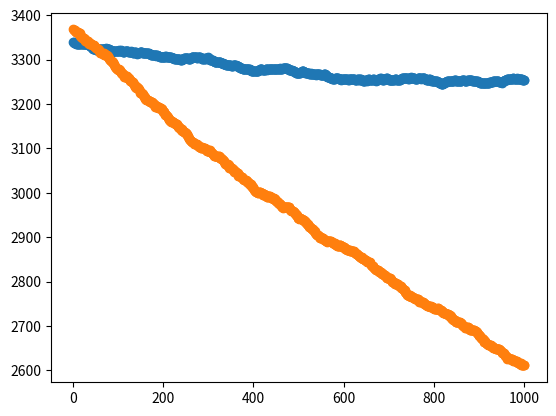

The matplotlib source for this figure:
import matplotlib.pyplot as plt
import numpy as np



xpoints1 = np.array([x for x in range(1, 1001)])
ypoints1 = np.array([3339, 3338, 3339, 3338, 3338, 3338, 3338, 3336, 3336, 3335, 3336, 3336, 3336, 3336, 3336, 3336, 3337, 3337, 3335, 3336, 3336, 3336, 3335, 3335, 3335, 3335, 3336, 3336, 3336, 3336, 3336, 3336, 3334, 3332, 3332, 3332, 3332, 3331, 3330, 3330, 3329, 3328, 3327, 3325, 3324, 3325, 3326, 3326, 3324, 3323, 3322, 3321, 3322, 3322, 3322, 3322, 3322, 3323, 3324, 3325, 3325, 3324, 3324, 3324, 3325, 3323, 3324, 3324, 3323, 3323, 3325, 3325, 3326, 3325, 3325, 3325, 3324, 3324, 3324, 3324, 3324, 3322, 3321, 3321, 3320, 3318, 3319, 3320, 3320, 3319, 3320, 3320, 3320, 3319, 3320, 3319, 3319, 3320, 3320, 3319, 3320, 3320, 3321, 3320, 3320, 3321, 3320, 3320, 3319, 3319, 3318, 3318, 3318, 3318, 3320, 3320, 3320, 3319, 3320, 3320, 3320, 3320, 3318, 3318, 3318, 3318, 3318, 3318, 3319, 3318, 3318, 3317, 3316, 3316, 3316, 3317, 3317, 3317, 3317, 3314, 3314, 3315, 3313, 3315, 3315, 3316, 3316, 3317, 3317, 3317, 3317, 3317, 3317, 3316, 3315, 3315, 3315, 3314, 3314, 3314, 3314, 3314, 3315, 3315, 3315, 3315, 3315, 3315, 3313, 3313, 3313, 3312, 3311, 3311, 3310, 3310, 3310, 3310, 3310, 3311, 3311, 3311, 3310, 3310, 3308, 3310, 3310, 3309, 3309, 3309, 3308, 3308, 3307, 3307, 3307, 3307, 3306, 3306, 3305, 3305, 3306, 3307, 3307, 3307, 3308, 3308, 3307, 3307, 3306, 3306, 3305, 3306, 3306, 3307, 3306, 3305, 3305, 3305, 3304, 3304, 3303, 3303, 3303, 3301, 3303, 3302, 3302, 3302, 3302, 3301, 3301, 3301, 3301, 3301, 3301, 3301, 3301, 3300, 3300, 3300, 3300, 3301, 3302, 3302, 3302, 3303, 3303, 3303, 3303, 3303, 3303, 3303, 3303, 3303, 3303, 3302, 3302, 3301, 3302, 3302, 3303, 3304, 3305, 3306, 3305, 3306, 3306, 3306, 3306, 3306, 3307, 3306, 3306, 3305, 3304, 3304, 3305, 3306, 3306, 3306, 3306, 3305, 3304, 3304, 3303, 3302, 3302, 3303, 3302, 3302, 3302, 3303, 3302, 3302, 3303, 3304, 3304, 3304, 3305, 3304, 3303, 3302, 3301, 3300, 3300, 3300, 3300, 3300, 3299, 3299, 3298, 3297, 3296, 3295, 3295, 3295, 3295, 3295, 3294, 3295, 3295, 3295, 3295, 3295, 3295, 3295, 3294, 3293, 3293, 3293, 3292, 3292, 3291, 3290, 3290, 3291, 3291, 3290, 3289, 3289, 3288, 3288, 3288, 3288, 3288, 3288, 3288, 3288, 3287, 3287, 3286, 3286, 3286, 3286, 3287, 3288, 3288, 3288, 3288, 3287, 3287, 3286, 3286, 3286, 3286, 3286, 3285, 3284, 3284, 3282, 3282, 3282, 3281, 3281, 3281, 3280, 3280, 3280, 3280, 3279, 3278, 3278, 3278, 3278, 3278, 3278, 3278, 3278, 3278, 3279, 3279, 3279, 3276, 3277, 3274, 3274, 3275, 3274, 3274, 3274, 3274, 3274, 3274, 3274, 3274, 3274, 3274, 3274, 3274, 3274, 3274, 3277, 3277, 3278, 3278, 3278, 3278, 3278, 3276, 3278, 3277, 3277, 3276, 3277, 3277, 3277, 3278, 3278, 3279, 3278, 3277, 3278, 3278, 3278, 3278, 3278, 3279, 3279, 3279, 3278, 3278, 3279, 3278, 3278, 3278, 3279, 3279, 3279, 3279, 3279, 3279, 3279, 3278, 3279, 3280, 3280, 3280, 3280, 3281, 3280, 3280, 3280, 3280, 3280, 3281, 3281, 3281, 3281, 3281, 3281, 3282, 3282, 3282, 3282, 3281, 3280, 3279, 3279, 3277, 3276, 3276, 3277, 3277, 3277, 3276, 3275, 3275, 3275, 3274, 3274, 3274, 3273, 3273, 3271, 3271, 3271, 3271, 3271, 3270, 3270, 3271, 3271, 3271, 3271, 3273, 3273, 3274, 3274, 3274, 3274, 3274, 3273, 3272, 3272, 3271, 3270, 3270, 3270, 3270, 3269, 3269, 3269, 3268, 3269, 3268, 3268, 3269, 3268, 3268, 3267, 3267, 3268, 3268, 3268, 3268, 3268, 3268, 3267, 3266, 3267, 3267, 3267, 3267, 3268, 3268, 3267, 3267, 3266, 3266, 3266, 3265, 3265, 3266, 3266, 3266, 3268, 3268, 3268, 3267, 3265, 3265, 3264, 3263, 3262, 3262, 3261, 3260, 3260, 3259, 3258, 3258, 3259, 3258, 3258, 3257, 3257, 3257, 3257, 3257, 3257, 3258, 3258, 3259, 3259, 3259, 3259, 3259, 3258, 3256, 3256, 3256, 3257, 3257, 3256, 3255, 3256, 3256, 3256, 3257, 3256, 3256, 3256, 3256, 3256, 3256, 3256, 3256, 3256, 3256, 3255, 3256, 3255, 3256, 3257, 3257, 3257, 3257, 3256, 3257, 3257, 3257, 3257, 3256, 3256, 3255, 3255, 3254, 3255, 3255, 3256, 3256, 3256, 3255, 3255, 3256, 3256, 3256, 3256, 3255, 3254, 3254, 3254, 3252, 3253, 3253, 3253, 3253, 3255, 3255, 3254, 3253, 3254, 3254, 3255, 3256, 3256, 3256, 3254, 3255, 3255, 3255, 3255, 3255, 3255, 3256, 3256, 3256, 3255, 3255, 3254, 3254, 3253, 3254, 3255, 3255, 3255, 3256, 3256, 3256, 3258, 3257, 3257, 3258, 3257, 3256, 3255, 3255, 3255, 3255, 3256, 3257, 3257, 3257, 3258, 3258, 3258, 3257, 3257, 3257, 3255, 3254, 3254, 3255, 3255, 3255, 3255, 3255, 3255, 3255, 3255, 3255, 3255, 3256, 3256, 3257, 3256, 3255, 3254, 3255, 3255, 3254, 3255, 3255, 3255, 3255, 3257, 3257, 3257, 3258, 3258, 3258, 3259, 3259, 3258, 3258, 3258, 3258, 3258, 3258, 3258, 3258, 3259, 3257, 3257, 3258, 3258, 3258, 3259, 3259, 3260, 3259, 3259, 3259, 3259, 3259, 3259, 3258, 3257, 3257, 3257, 3257, 3256, 3257, 3258, 3258, 3258, 3258, 3259, 3259, 3259, 3258, 3257, 3258, 3259, 3259, 3259, 3258, 3258, 3258, 3256, 3256, 3256, 3255, 3254, 3254, 3254, 3254, 3255, 3256, 3256, 3256, 3255, 3254, 3253, 3253, 3254, 3253, 3253, 3253, 3253, 3252, 3252, 3251, 3251, 3251, 3252, 3252, 3250, 3250, 3250, 3249, 3248, 3248, 3248, 3247, 3246, 3246, 3245, 3245, 3246, 3247, 3248, 3248, 3250, 3250, 3249, 3249, 3250, 3251, 3252, 3252, 3253, 3253, 3253, 3253, 3253, 3253, 3253, 3253, 3253, 3253, 3253, 3253, 3253, 3254, 3254, 3254, 3254, 3253, 3252, 3252, 3252, 3252, 3252, 3252, 3253, 3252, 3252, 3252, 3253, 3253, 3254, 3255, 3255, 3254, 3254, 3254, 3253, 3253, 3252, 3252, 3252, 3253, 3254, 3255, 3255, 3255, 3255, 3255, 3255, 3255, 3255, 3254, 3254, 3253, 3253, 3253, 3253, 3253, 3253, 3253, 3252, 3251, 3251, 3251, 3251, 3251, 3250, 3250, 3249, 3249, 3248, 3248, 3248, 3248, 3248, 3248, 3247, 3247, 3248, 3248, 3247, 3247, 3248, 3248, 3248, 3248, 3248, 3248, 3248, 3248, 3248, 3249, 3249, 3249, 3249, 3250, 3250, 3250, 3251, 3250, 3251, 3251, 3251, 3252, 3252, 3251, 3251, 3251, 3251, 3251, 3252, 3252, 3250, 3250, 3250, 3250, 3249, 3249, 3248, 3250, 3251, 3252, 3251, 3252, 3252, 3254, 3255, 3255, 3255, 3255, 3256, 3256, 3256, 3257, 3257, 3257, 3257, 3256, 3257, 3257, 3257, 3257, 3257, 3258, 3258, 3257, 3257, 3257, 3257, 3257, 3257, 3258, 3257, 3257, 3257, 3257, 3257, 3256, 3256, 3256, 3256, 3256, 3256, 3256, 3255, 3255, 3255, 3254, 3255])

xpoints2 = np.array([x for x in range(1, 1001)])
ypoints2 = np.array([3368, 3367, 3367, 3367, 3364, 3363, 3362, 3362, 3362, 3362, 3362, 3361, 3361, 3359, 3359, 3356, 3354, 3354, 3352, 3350, 3349, 3348, 3348, 3347, 3349, 3347, 3345, 3343, 3342, 3343, 3342, 3341, 3341, 3338, 3338, 3336, 3337, 3336, 3337, 3335, 3335, 3334, 3334, 3333, 3332, 3332, 3331, 3330, 3328, 3328, 3326, 3326, 3327, 3325, 3324, 3324, 3321, 3321, 3319, 3318, 3316, 3316, 3316, 3316, 3314, 3314, 3313, 3314, 3313, 3311, 3312, 3311, 3311, 3311, 3310, 3309, 3309, 3307, 3305, 3303, 3301, 3300, 3300, 3298, 3298, 3296, 3295, 3294, 3293, 3292, 3290, 3287, 3285, 3283, 3281, 3281, 3280, 3279, 3278, 3279, 3277, 3278, 3277, 3277, 3274, 3272, 3271, 3270, 3270, 3268, 3268, 3267, 3266, 3262, 3262, 3264, 3264, 3263, 3263, 3262, 3259, 3258, 3259, 3258, 3257, 3255, 3253, 3251, 3251, 3251, 3250, 3250, 3249, 3247, 3245, 3244, 3241, 3239, 3240, 3239, 3237, 3238, 3237, 3237, 3236, 3234, 3232, 3230, 3226, 3225, 3225, 3224, 3225, 3223, 3223, 3221, 3218, 3217, 3214, 3215, 3212, 3211, 3210, 3210, 3208, 3208, 3208, 3207, 3207, 3206, 3205, 3205, 3205, 3205, 3205, 3204, 3202, 3201, 3199, 3199, 3198, 3196, 3193, 3193, 3195, 3195, 3193, 3192, 3193, 3193, 3192, 3192, 3191, 3190, 3191, 3189, 3189, 3188, 3185, 3183, 3183, 3182, 3181, 3178, 3176, 3175, 3175, 3174, 3172, 3171, 3169, 3166, 3166, 3165, 3165, 3162, 3162, 3160, 3161, 3160, 3160, 3160, 3159, 3158, 3158, 3157, 3155, 3155, 3154, 3154, 3153, 3151, 3151, 3149, 3148, 3147, 3146, 3145, 3142, 3143, 3143, 3141, 3139, 3139, 3139, 3138, 3138, 3136, 3134, 3135, 3134, 3132, 3131, 3130, 3129, 3126, 3124, 3122, 3120, 3120, 3117, 3116, 3114, 3114, 3115, 3114, 3114, 3112, 3111, 3111, 3110, 3110, 3111, 3110, 3110, 3107, 3107, 3105, 3104, 3105, 3104, 3104, 3103, 3101, 3102, 3101, 3103, 3102, 3102, 3102, 3101, 3100, 3099, 3098, 3098, 3097, 3094, 3095, 3095, 3095, 3095, 3097, 3096, 3093, 3092, 3092, 3091, 3089, 3089, 3087, 3087, 3085, 3083, 3083, 3083, 3084, 3083, 3084, 3083, 3082, 3081, 3081, 3082, 3082, 3080, 3079, 3078, 3078, 3077, 3077, 3077, 3075, 3073, 3072, 3071, 3069, 3068, 3066, 3065, 3064, 3063, 3063, 3064, 3063, 3062, 3059, 3057, 3056, 3058, 3057, 3057, 3055, 3054, 3053, 3052, 3051, 3050, 3048, 3048, 3049, 3048, 3047, 3045, 3044, 3044, 3042, 3039, 3038, 3038, 3038, 3038, 3035, 3035, 3035, 3035, 3032, 3031, 3032, 3029, 3029, 3029, 3029, 3029, 3028, 3027, 3026, 3025, 3024, 3022, 3021, 3021, 3019, 3018, 3019, 3017, 3014, 3013, 3015, 3014, 3011, 3008, 3006, 3004, 3005, 3002, 3002, 3001, 3002, 3001, 3000, 3000, 3001, 3001, 3001, 3001, 3000, 3000, 2999, 2999, 2999, 2996, 2996, 2997, 2997, 2996, 2995, 2995, 2993, 2993, 2991, 2991, 2991, 2992, 2992, 2993, 2992, 2991, 2990, 2990, 2989, 2989, 2989, 2987, 2988, 2987, 2988, 2986, 2985, 2984, 2982, 2982, 2981, 2980, 2979, 2978, 2977, 2975, 2974, 2975, 2974, 2973, 2971, 2969, 2967, 2966, 2967, 2967, 2968, 2968, 2968, 2968, 2969, 2969, 2968, 2967, 2967, 2968, 2967, 2967, 2965, 2964, 2962, 2962, 2960, 2960, 2960, 2959, 2959, 2957, 2956, 2956, 2954, 2953, 2953, 2951, 2949, 2947, 2944, 2944, 2943, 2942, 2943, 2943, 2943, 2942, 2942, 2941, 2940, 2939, 2938, 2938, 2938, 2937, 2937, 2935, 2935, 2932, 2930, 2929, 2929, 2928, 2927, 2926, 2924, 2924, 2922, 2921, 2921, 2919, 2919, 2919, 2918, 2916, 2913, 2913, 2913, 2910, 2908, 2907, 2906, 2906, 2905, 2904, 2905, 2902, 2901, 2899, 2899, 2899, 2900, 2899, 2899, 2898, 2898, 2897, 2896, 2894, 2894, 2893, 2892, 2892, 2891, 2891, 2890, 2891, 2892, 2892, 2891, 2891, 2891, 2891, 2890, 2889, 2889, 2889, 2887, 2886, 2886, 2885, 2886, 2885, 2884, 2882, 2882, 2882, 2881, 2880, 2880, 2880, 2881, 2882, 2882, 2882, 2881, 2881, 2880, 2879, 2879, 2878, 2877, 2877, 2876, 2875, 2873, 2873, 2873, 2872, 2872, 2872, 2871, 2871, 2871, 2872, 2870, 2869, 2869, 2869, 2870, 2870, 2869, 2870, 2868, 2867, 2866, 2865, 2864, 2864, 2863, 2862, 2862, 2861, 2859, 2858, 2857, 2857, 2856, 2855, 2855, 2854, 2854, 2855, 2852, 2852, 2851, 2850, 2850, 2849, 2849, 2849, 2847, 2846, 2845, 2844, 2845, 2845, 2845, 2845, 2844, 2841, 2838, 2837, 2836, 2836, 2836, 2834, 2832, 2830, 2830, 2829, 2828, 2827, 2827, 2826, 2827, 2826, 2827, 2827, 2824, 2822, 2822, 2821, 2821, 2820, 2819, 2818, 2818, 2816, 2816, 2815, 2815, 2813, 2814, 2812, 2810, 2808, 2807, 2807, 2807, 2809, 2808, 2807, 2807, 2807, 2805, 2804, 2803, 2802, 2798, 2798, 2799, 2798, 2797, 2795, 2795, 2794, 2795, 2796, 2795, 2794, 2795, 2793, 2791, 2790, 2790, 2790, 2790, 2788, 2786, 2786, 2786, 2784, 2784, 2782, 2780, 2780, 2777, 2777, 2775, 2774, 2771, 2770, 2769, 2769, 2768, 2768, 2769, 2767, 2767, 2767, 2765, 2765, 2766, 2765, 2765, 2764, 2764, 2762, 2761, 2761, 2760, 2760, 2760, 2761, 2760, 2760, 2759, 2756, 2755, 2756, 2755, 2754, 2754, 2754, 2754, 2753, 2753, 2752, 2751, 2750, 2750, 2750, 2748, 2747, 2747, 2745, 2746, 2745, 2745, 2744, 2744, 2743, 2744, 2742, 2744, 2743, 2743, 2743, 2740, 2740, 2740, 2739, 2739, 2739, 2739, 2738, 2739, 2739, 2740, 2740, 2738, 2736, 2737, 2737, 2736, 2735, 2735, 2734, 2733, 2732, 2731, 2730, 2730, 2730, 2730, 2730, 2728, 2727, 2728, 2727, 2726, 2726, 2726, 2725, 2723, 2724, 2723, 2722, 2719, 2718, 2717, 2715, 2715, 2714, 2713, 2713, 2713, 2713, 2710, 2709, 2709, 2710, 2708, 2708, 2708, 2708, 2708, 2708, 2707, 2707, 2706, 2705, 2704, 2703, 2701, 2701, 2700, 2700, 2697, 2696, 2697, 2697, 2696, 2695, 2696, 2697, 2697, 2696, 2695, 2694, 2692, 2692, 2692, 2691, 2690, 2690, 2690, 2691, 2691, 2690, 2688, 2688, 2688, 2688, 2687, 2686, 2684, 2683, 2683, 2680, 2680, 2678, 2678, 2677, 2673, 2672, 2672, 2671, 2671, 2671, 2669, 2665, 2665, 2666, 2665, 2662, 2661, 2660, 2660, 2659, 2658, 2658, 2657, 2658, 2658, 2658, 2657, 2656, 2656, 2653, 2653, 2653, 2651, 2651, 2651, 2650, 2650, 2649, 2648, 2647, 2647, 2648, 2649, 2649, 2648, 2647, 2645, 2645, 2644, 2643, 2641, 2640, 2639, 2639, 2638, 2638, 2636, 2634, 2633, 2633, 2632, 2630, 2628, 2626, 2627, 2627, 2627, 2626, 2626, 2625, 2626, 2626, 2626, 2625, 2624, 2623, 2622, 2623, 2622, 2622, 2620, 2620, 2620, 2620, 2618, 2618, 2617, 2617, 2616, 2616, 2616, 2615, 2616, 2615, 2613, 2613, 2613, 2612, 2612, 2612, 2611])

# plt.plot(xpoints1, ypoints1)
# plt.plot(xpoints2, ypoints2)

plt.scatter(xpoints1, ypoints1)
plt.scatter(xpoints2, ypoints2)



plt.show()